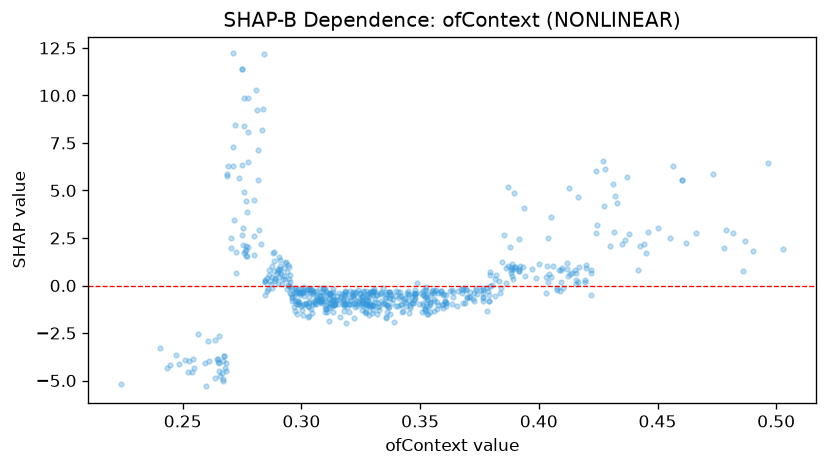

Values plotted in this chart, from the file beside it:
feature_value, shap_value
0.3355, -0.6357
0.3273, -1.427
0.318, -0.965
0.3107, -0.5199
0.3555, -0.2293
0.2705, 1.996
0.3345, -0.148
0.313, -0.741
0.3097, -0.8199
0.3317, -1.49
0.3065, -0.7667
0.3083, -0.7405
0.4218, -0.4854
0.296, -0.8022
0.3605, -0.8248
0.2838, 9.281
0.3527, -0.6218
0.3082, -0.9077
0.4155, 0.2993
0.3352, -0.6183
0.3103, -0.2774
0.3122, -0.4121
0.3728, -0.3757
0.364, -0.3366
0.3203, -0.2894
0.309, -0.3607
0.3035, -0.3415
0.3933, 0.961
0.3132, -0.358
0.3337, -0.3387
0.2908, 1.048
0.2995, -0.497
0.3973, 0.8506
0.3672, -0.1657
0.2998, -0.1878
0.2647, -3.87
0.301, -0.07035
0.326, -0.2874
0.3833, 0.2607
0.3182, -0.2927
0.4462, 2.822
0.3122, -0.4325
0.3763, -0.1444
0.3722, -0.7179
0.2657, -4.751
0.4322, 4.692
0.361, -0.9043
0.3793, -0.0241
0.3103, -1.23
0.3175, -0.9757
0.3002, -1.278
0.3593, -1.015
0.348, -0.2503
0.3092, -0.1473
0.4092, 0.8153
0.3693, -0.1577
0.368, -0.9194
0.3872, 1.013
0.3917, 0.8927
0.4552, 2.51
... 590 more rows
